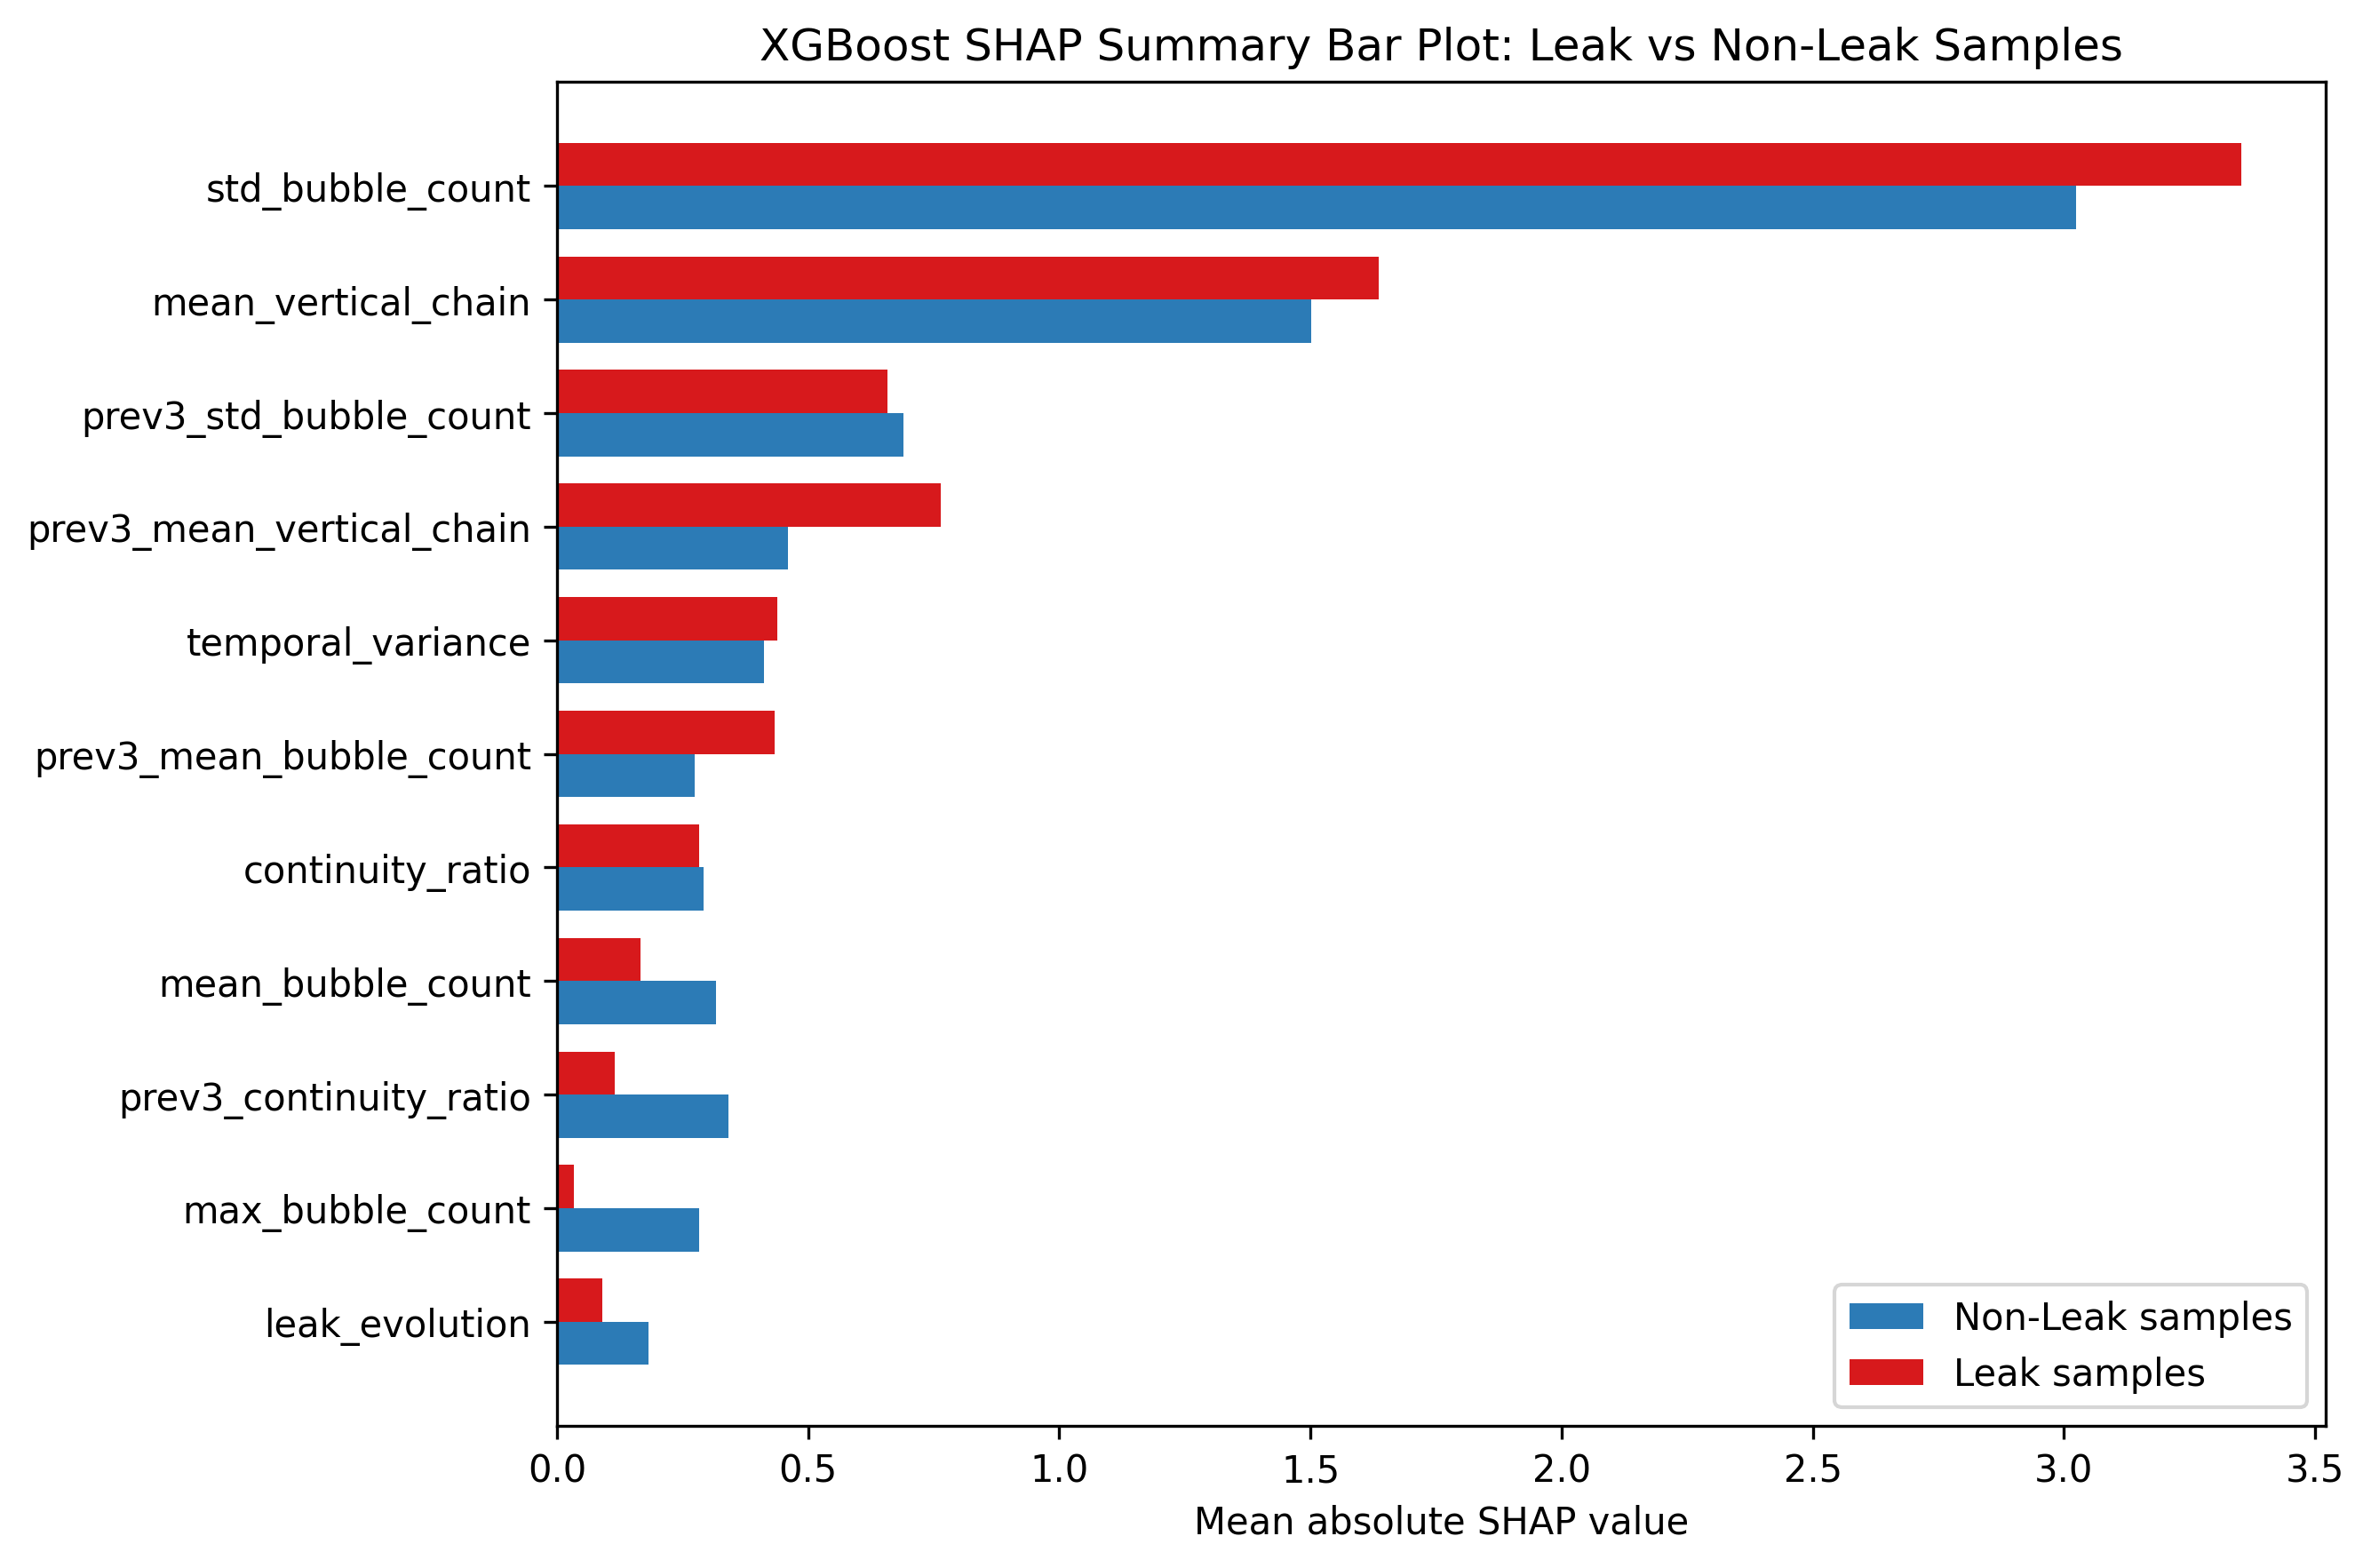

Values plotted in this chart, from the file beside it:
Feature, Mean |SHAP| Non-Leak, Mean |SHAP| Leak, Mean |SHAP| Overall
std_bubble_count, 3.024, 3.354, 3.189
mean_vertical_chain, 1.501, 1.637, 1.569
prev3_std_bubble_count, 0.6901, 0.6573, 0.6737
prev3_mean_vertical_chain, 0.4598, 0.7632, 0.6115
temporal_variance, 0.4121, 0.4385, 0.4253
prev3_mean_bubble_count, 0.2742, 0.4327, 0.3535
continuity_ratio, 0.2915, 0.2825, 0.287
mean_bubble_count, 0.3172, 0.167, 0.2421
prev3_continuity_ratio, 0.3417, 0.1148, 0.2283
max_bubble_count, 0.2838, 0.03374, 0.1588
leak_evolution, 0.1815, 0.08989, 0.1357
